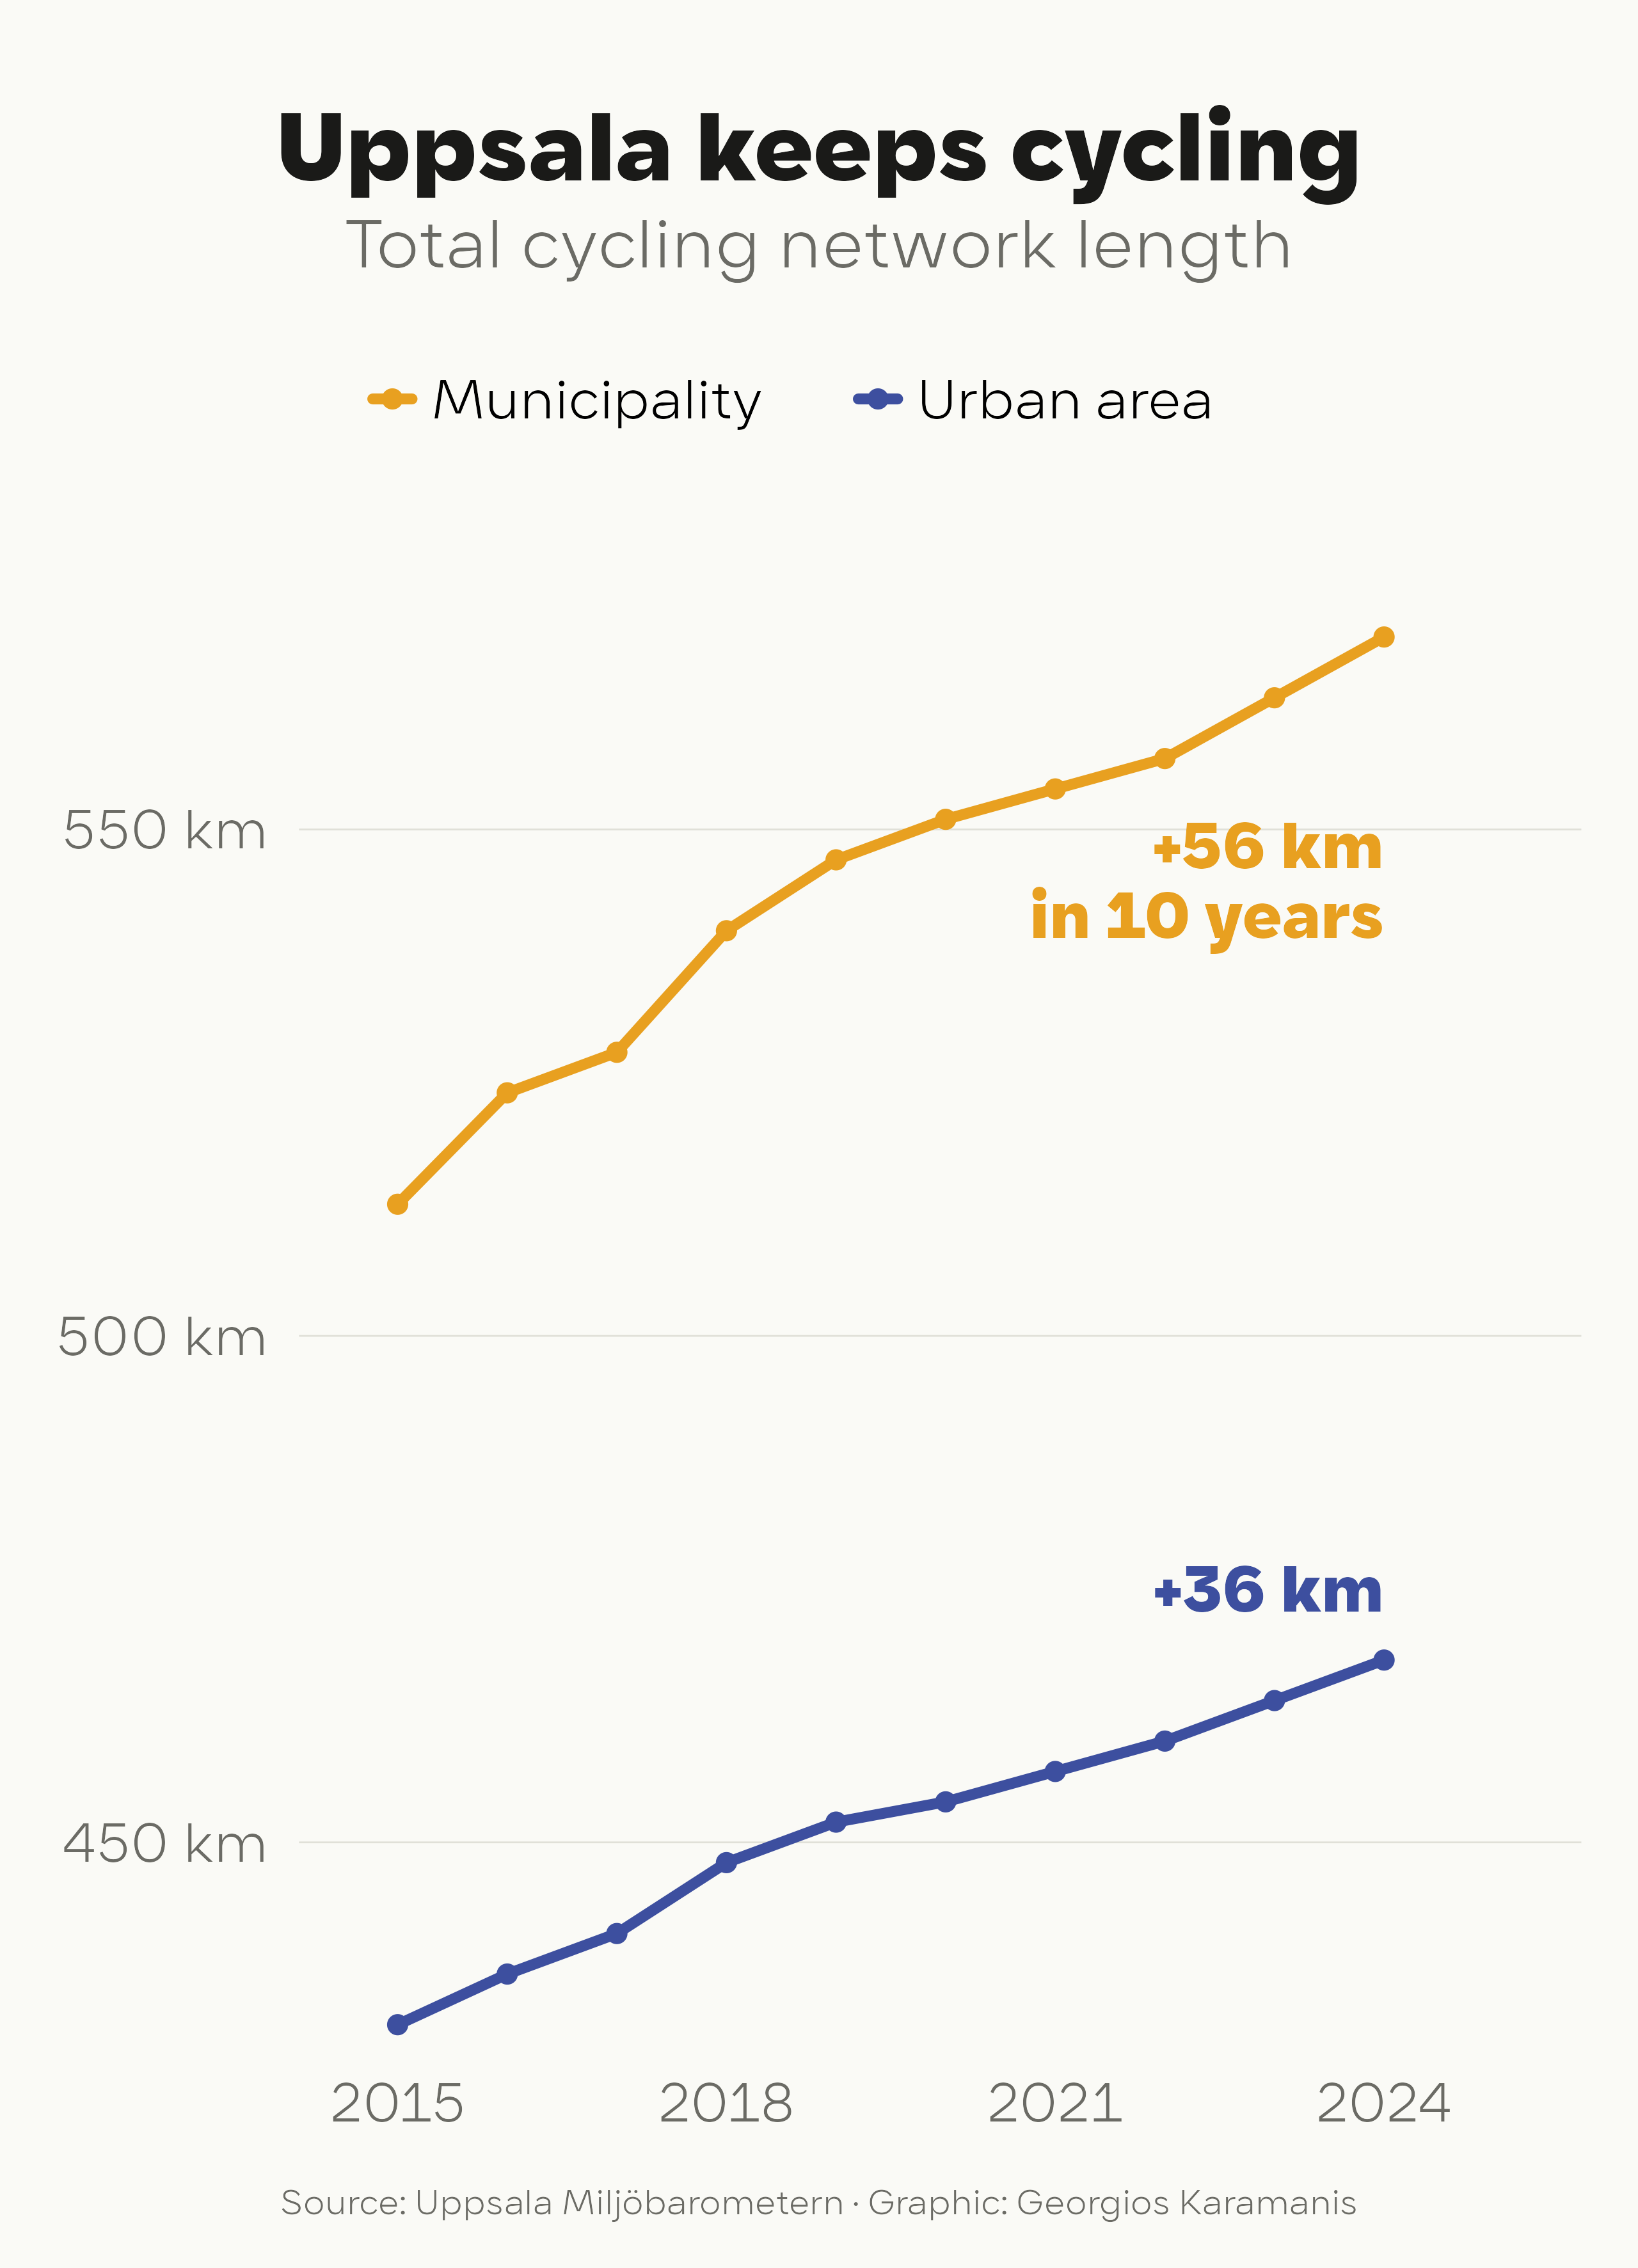

Recreate this plot in R.
library(tidyverse)
library(camcorder)

gg_record(here::here("2026/temp/"), device = "png", height = 11.08, width = 8, units = "in", dpi = 320)

f1 <- "Metropolis"
f2 <- "Karst"

clr_bg <- "#FAFAF6"
clr_text <- "#1A1A18"
clr_text2 <- "#6B6B65"
clr_accent <- "#E8A020"
clr_accent2 <- "#3D4F9F"
clr_grid <- "#E0E0D8"

# Total cycling path km in Uppsala municipality, 2015–2024
# Source: Uppsala Miljöbarometern
# https://uppsala.miljobarometern.se/trafik/cykel/cykelvagar/table/

cycling_raw <- read_csv(here::here("2026/data/miljobarometern_cykelvagar_km_2015_2024.csv"))

# Use the two all-maintainers series for municipality and urban area
cycling <- cycling_raw |>
  filter(series %in% c(
    "Uppsala kommun (alla väghållare)",
    "Uppsala tätort (alla väghållare)"
  )) |>
  mutate(series = if_else(series == "Uppsala kommun (alla väghållare)", "Municipality", "Urban area"))

growth <- cycling |> 
  group_by(series) |> 
  summarise(diff(range(km)), .groups = "drop") |> 
  pull()

ggplot(cycling, aes(x = year, y = km, color = series)) +
  geom_line(linewidth = 1.8, lineend = "round") +
  geom_point(size = 3.5, stroke = 0) +
  annotate("text", x = 2024, y = 545, label = paste0("+", growth[1], " km\nin 10 years"), family = f2, fontface = "bold", size = 8, color = clr_accent, lineheight = 0.9, hjust = 1) +
  annotate("text", x = 2024, y = 475, label = paste0("+", growth[2], " km"), family = f2, fontface = "bold", size = 8, color = clr_accent2, lineheight = 0.9, hjust = 1) +
  scale_color_manual(values = c("Municipality" = clr_accent, "Urban area" = clr_accent2), name = NULL) +
  scale_x_continuous(breaks = seq(2015, 2024, by = 3), expand = expansion(mult = c(0.1, 0.2))) +
  scale_y_continuous(breaks = seq(450, 550, 50), labels = scales::label_comma(suffix = " km"), expand = expansion(mult = c(0.02, 0.08))) +
  labs(
    title = "Uppsala keeps cycling",
    subtitle = "Total cycling network length",
    caption = "Source: Uppsala Miljöbarometern · Graphic: Georgios Karamanis"
  ) +
  theme_minimal(base_family = f2, base_size = 24) +
  theme(
    legend.position = "top",
    legend.location = "plot",
    legend.text = element_text(margin = margin(l = 5, r = 20)),
    panel.grid.major.y = element_line(color = clr_grid, linewidth = 0.3),
    panel.grid.major.x = element_blank(),
    panel.grid.minor = element_blank(),
    axis.text = element_text(color = clr_text2),
    axis.title = element_blank(),
    plot.background = element_rect(fill = clr_bg, color = NA),
    plot.title.position = "plot",
    plot.caption.position = "plot",
    plot.title = element_text(family = f2, face = "bold", size = 34, color = clr_text, hjust = 0.5, margin = margin(t = 20)),
    plot.subtitle = element_text(color = clr_text2, hjust = 0.5, margin = margin(t = 6, b = 20)),
    plot.caption = element_text(size = 12, color = clr_text2, hjust = 0.5, margin = margin(t = 20)),
    plot.margin = margin(t = 20, r = 20, b = 16, l = 20)
  )

record_polaroid()
